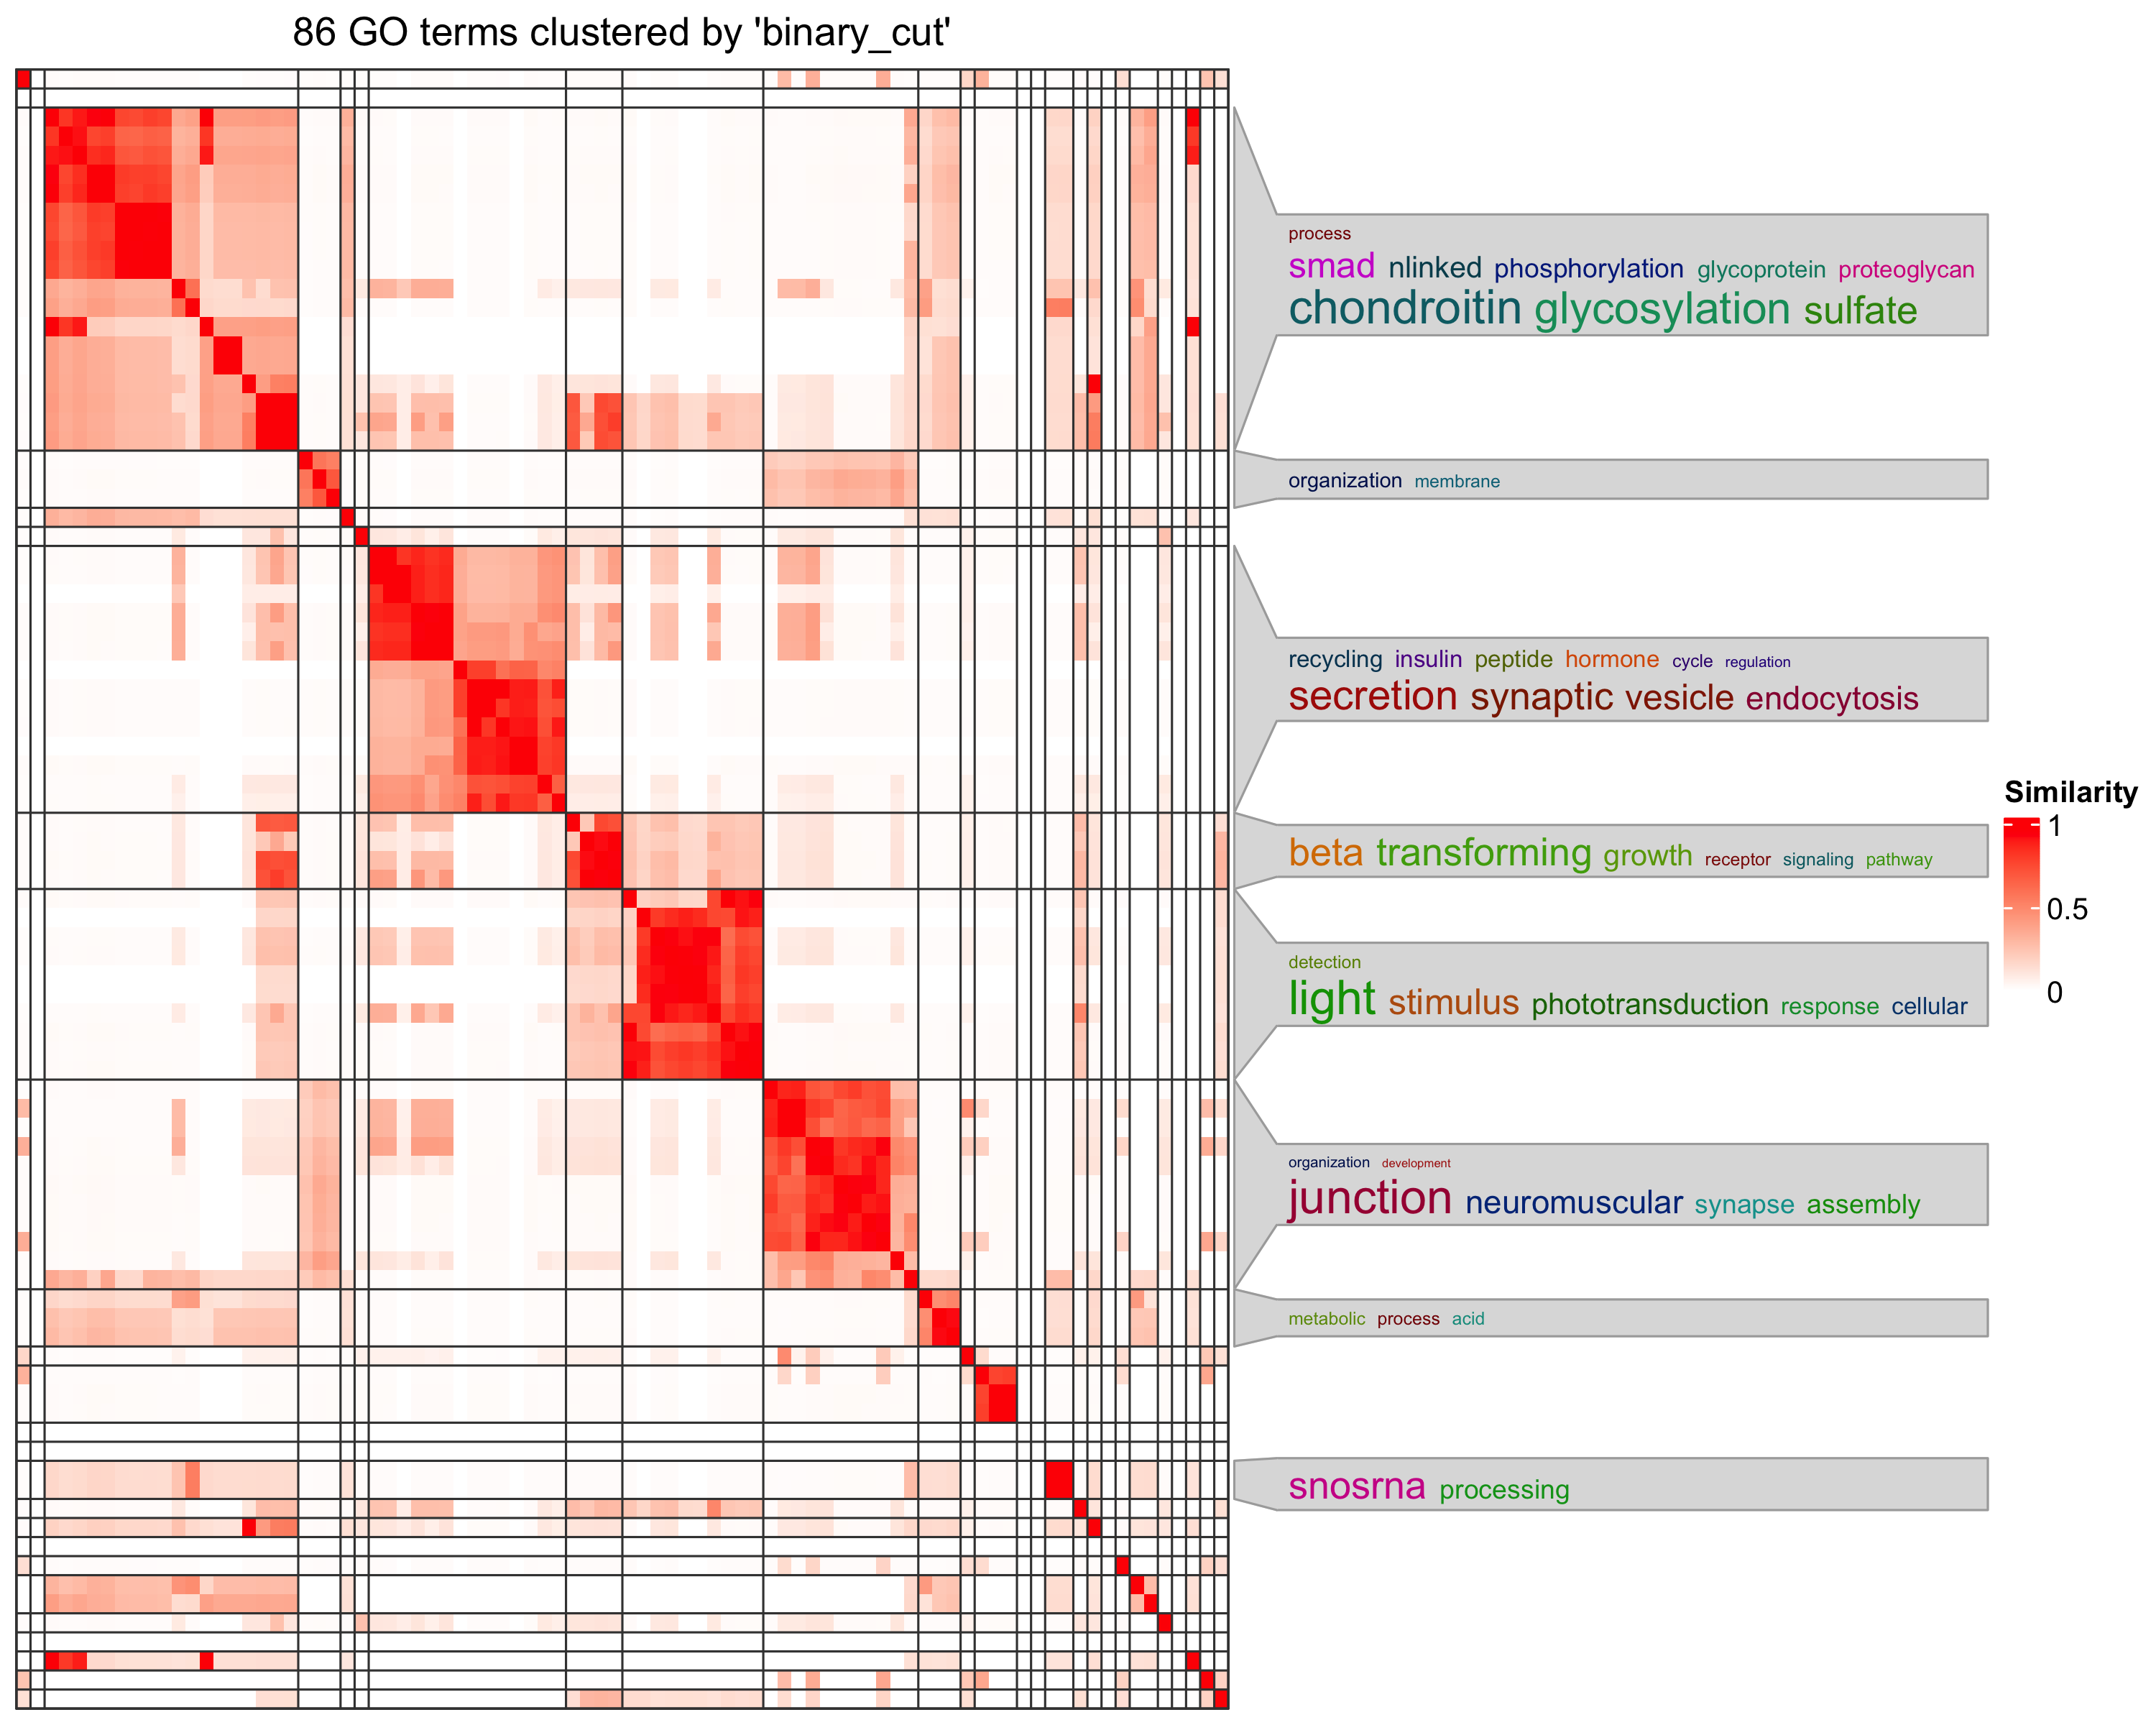

The table this chart was drawn from, first rows:
, GO.ID, Term, Annotated, Significant, Expected, classicFisher
1, GO:0060857, establishment of glial blood-brain barri…, 12, 4, 0.62, 0.0024
2, GO:0019991, septate junction assembly, 33, 6, 1.7, 0.006
3, GO:0018279, protein N-linked glycosylation via aspar…, 8, 3, 0.41, 0.0062
4, GO:0016320, endoplasmic reticulum membrane fusion, 3, 2, 0.15, 0.0076
5, GO:0045213, neurotransmitter receptor metabolic proc…, 3, 2, 0.15, 0.0076
6, GO:0043525, positive regulation of neuron apoptotic …, 3, 2, 0.15, 0.0076
7, GO:0090276, regulation of peptide hormone secretion, 9, 3, 0.46, 0.009
8, GO:0007179, transforming growth factor beta receptor…, 17, 4, 0.87, 0.0096
9, GO:0009100, glycoprotein metabolic process, 80, 12, 4.11, 0.0101
10, GO:0009101, glycoprotein biosynthetic process, 68, 11, 3.5, 0.0103
11, GO:0009583, detection of light stimulus, 37, 6, 1.9, 0.0106
12, GO:0009584, detection of visible light, 27, 5, 1.39, 0.011
13, GO:0099003, vesicle-mediated transport in synapse, 100, 11, 5.14, 0.013
14, GO:0034329, cell junction assembly, 178, 20, 9.16, 0.0141
15, GO:0006551, leucine metabolic process, 4, 2, 0.21, 0.0148
16, GO:0060395, SMAD protein signal transduction, 4, 2, 0.21, 0.0148
17, GO:0090278, negative regulation of peptide hormone s…, 4, 2, 0.21, 0.0148
18, GO:0044528, regulation of mitochondrial mRNA stabili…, 4, 2, 0.21, 0.0148
19, GO:0046888, negative regulation of hormone secretion, 4, 2, 0.21, 0.0148
20, GO:0071482, cellular response to light stimulus, 29, 5, 1.49, 0.0149
21, GO:0035212, cell competition in a multicellular orga…, 11, 3, 0.57, 0.0163
22, GO:0008582, regulation of synaptic assembly at neuro…, 90, 10, 4.63, 0.0164
23, GO:0099504, synaptic vesicle cycle, 90, 10, 4.63, 0.0164
24, GO:0036465, synaptic vesicle recycling, 41, 6, 2.11, 0.0172
25, GO:0030048, actin filament-based movement, 20, 4, 1.03, 0.0172
26, GO:1904396, regulation of neuromuscular junction dev…, 93, 10, 4.78, 0.0202
27, GO:0007603, phototransduction, visible light, 21, 4, 1.08, 0.0205
28, GO:0007416, synapse assembly, 135, 13, 6.94, 0.0206
29, GO:0098693, regulation of synaptic vesicle cycle, 12, 3, 0.62, 0.0209
30, GO:0061057, peptidoglycan recognition protein signal…, 12, 3, 0.62, 0.0209
31, GO:0104004, cellular response to environmental stimu…, 43, 6, 2.21, 0.0214
32, GO:0071214, cellular response to abiotic stimulus, 43, 6, 2.21, 0.0214
33, GO:0007030, Golgi organization, 68, 8, 3.5, 0.0223
34, GO:0010862, positive regulation of pathway-restricte…, 5, 2, 0.26, 0.0238
35, GO:0030073, insulin secretion, 5, 2, 0.26, 0.0238
36, GO:0071763, nuclear membrane organization, 5, 2, 0.26, 0.0238
37, GO:0060393, regulation of pathway-restricted SMAD pr…, 5, 2, 0.26, 0.0238
38, GO:0060389, pathway-restricted SMAD protein phosphor…, 5, 2, 0.26, 0.0238
39, GO:0009081, branched-chain amino acid metabolic proc…, 5, 2, 0.26, 0.0238
40, GO:0007378, amnioserosa formation, 5, 2, 0.26, 0.0238
41, GO:0050796, regulation of insulin secretion, 5, 2, 0.26, 0.0238
42, GO:0043649, dicarboxylic acid catabolic process, 5, 2, 0.26, 0.0238
43, GO:0034330, cell junction organization, 249, 24, 12.81, 0.0238
44, GO:0050808, synapse organization, 197, 17, 10.13, 0.0239
45, GO:0051963, regulation of synapse assembly, 96, 10, 4.94, 0.0247
46, GO:0043413, macromolecule glycosylation, 53, 9, 2.73, 0.0251
47, GO:0006486, protein glycosylation, 53, 9, 2.73, 0.0251
48, GO:0006487, protein N-linked glycosylation, 21, 6, 1.08, 0.0255
49, GO:0022400, regulation of rhodopsin mediated signali…, 13, 3, 0.67, 0.0262
50, GO:0031110, regulation of microtubule polymerization…, 13, 3, 0.67, 0.0262
51, GO:1901888, regulation of cell junction assembly, 98, 10, 5.04, 0.0281
52, GO:0007602, phototransduction, 34, 5, 1.75, 0.0283
53, GO:0007528, neuromuscular junction development, 141, 13, 7.25, 0.0284
54, GO:0003383, apical constriction, 14, 3, 0.72, 0.0321
55, GO:0043666, regulation of phosphoprotein phosphatase…, 14, 3, 0.72, 0.0321
56, GO:0009416, response to light stimulus, 87, 9, 4.47, 0.0335
57, GO:0031126, sno(s)RNA 3'-end processing, 6, 2, 0.31, 0.0344
58, GO:0017015, regulation of transforming growth factor…, 6, 2, 0.31, 0.0344
59, GO:0006482, protein demethylation, 6, 2, 0.31, 0.0344
60, GO:1903844, regulation of cellular response to trans…, 6, 2, 0.31, 0.0344
... 26 more rows
